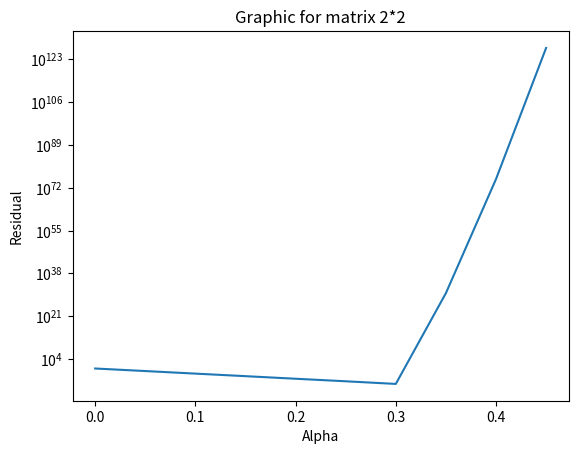
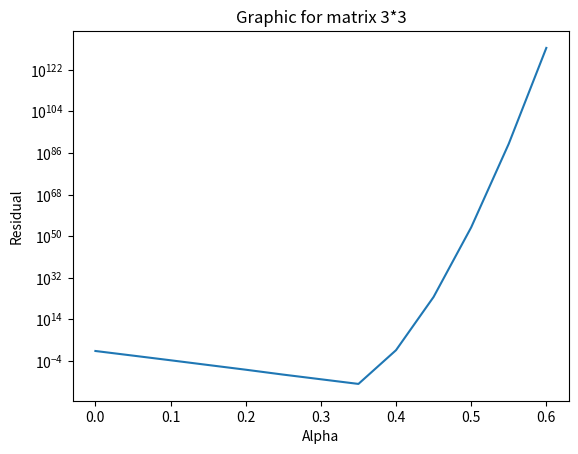
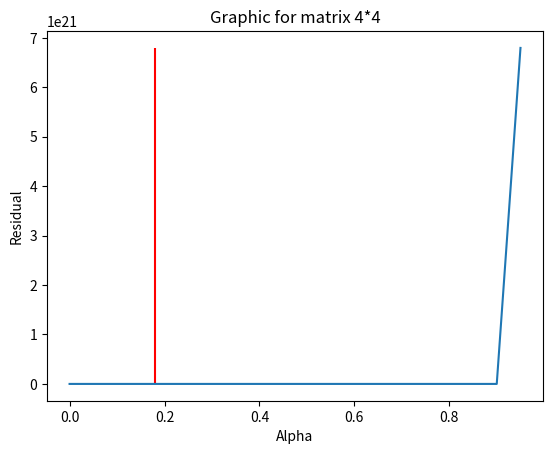
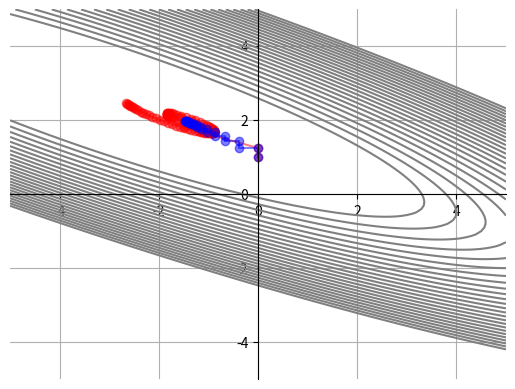
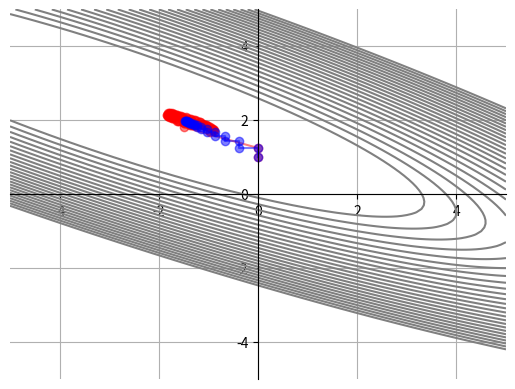

Python code for these plots, in order:
import numpy as np
import matplotlib.pyplot as plt
import math
from numpy import linalg as ln

def const_step_method(A, b, x, e, imax, alpha):
    """
    Функция с постоянным шагом альфа (alpha)

    Parameters:
    alpha - альфа, переменная вещественного типа, задается с клавиатуры, это сам шаг, который приближает полученные х к истинному значению числа х
    A - матрица коэффициентов
    b - столбец свободных членов
    x - столбец решений
    e - погрешность
    imax - максимальное число итераций


    Returns:
    Сначала находится приближенное значение столбца x, далее в цикле пересчитывается невязка.
    Выводится полученный столбец решений x, величина ошибки (расхождения) приближенного равенства и количество итераций.
    i - int (целочисленный тип данных), переменная, которая хранит значения следующего объекта
    d - float (вещественный тип данных), квадрат нормы невязки
    x - столбец решений

    residual - столбец, разность между столбцом b и произведением матрицы А на столбец х, величина ошибки (расхождения) приближенного равенства (невязка)
    d0 - float (вещественный тип данных), значение d

    """
    residual = b - A.dot(x)
    d = np.transpose(residual).dot(residual)
    d0 = d
    i = 0
    while (i < imax) and (d > e**2 * d0):
        x = x + (alpha * residual)
        residual = b - A.dot(x)
        d = np.transpose(residual).dot(residual)
        i += 1
    return x, np.sqrt(d), i

def var_step_method(A, b, x, e, imax):
    """
    Функция с переменным шагом альфа (аlpha), он изменяется в зависимости от величины расхождения
    В данном случае умножаем матрицу коэффициентов на невязку, считаем альфу по формуле.
    Потом находится приближенное значение столбца x, далее в цикле пересчитывается невязка.
    Выводится полученный столбец решений x, величина ошибки (расхождения) приближенного равенства и количество шагов.

    """
    residual = b - A.dot(x)
    d = np.transpose(residual).dot(residual)
    d0 = d
    i = 0
    while (i < imax) and (d > e**2 * d0):
        q = A.dot(residual)
        alpha = d / (np.transpose(residual).dot(q))
        x = x + alpha * residual
        residual = b - A.dot(x)
        d = np.transpose(residual).dot(residual)
        i += 1
    return x, np.sqrt(d), i

def var_step_method_visualisation(A, b, x, e, imax):
    """
    Функция с переменным шагом альфа (аlpha), он изменяется в зависимости от величины расхождения
    В данном случае умножаем матрицу коэффициентов на невязку, считаем альфу по формуле.
    Потом находится приближенное значение столбца x, далее в цикле пересчитывается невязка.
    Выводится полученный столбец решений x, величина ошибки (расхождения) приближенного равенства и количество шагов.

    """
    arr = np.empty((0, 2), float)
    residual = b - A.dot(x)
    d = np.transpose(residual).dot(residual)
    d0 = d
    i = 0
    while (i < imax) and (d > e**2 * d0):
        q = A.dot(residual)
        alpha = d / (np.transpose(residual).dot(q))
        x = x + alpha * residual
        residual = b - A.dot(x)
        d = np.transpose(residual).dot(residual)
        i += 1
        arr = np.append(arr, np.array([x]), axis=0)
        print(x)
    return x, np.sqrt(d), i, arr

def conjugate_gradients_method(A, b, x, e, imax):
    """
    Функция метода сопряженных градиентов.
    Так же как и в предыдущих случаях, умножаем матрицу коэффициентов на невязку, считаем альфу по формуле.
    Находится приближенное значение столбца x, далее в цикле пересчитывается невязка.

    Returns:
    Выводится полученный столбец решений x, величина ошибки (расхождения) приближенного равенства, количество итераций и массив из х.
    i - int (целочисленный тип данных), переменная, которая хранит значения следующего объекта
    delt - float (вещественный тип данных), квадрат нормы невязки
    x - столбец решений

    !!!Написать что такое arr!!!

    """
    arr = np.empty((0, 2), float)
    i = 0
    residual = b - A.dot(x)
    d = residual
    delt = np.transpose(residual).dot(residual)
    delt0 = delt
    while (i < imax) and (delt > e**2 * delt0):
        q = A.dot(d)
        alpha = delt / (np.transpose(d).dot(q))
        x = x + alpha * d
        residual = b - A.dot(x)
        delta = delt
        delt = np.transpose(residual).dot(residual)
        betta = delt / delta
        d = residual + betta * d
        i += 1
        arr = np.append(arr, np.array([x]), axis=0)
        print(x)
    return x, np.sqrt(delt), i, arr


def conjugate_gradients_Newton_Raphson(A, b, x, imax, e, jmax, epsilon):
    i = 0
    k = 0
    x_arr = np.empty((0, 2), float)
    residual = -1 * (A.dot(x) - b)
    d = residual
    delta_new = np.transpose(residual).dot(residual)
    delta0 = delta_new
    n = 50
    m = A
    while (i < imax) and (delta_new > e**2 * delta0):
        j = 0
        delta_d = np.transpose(d).dot(d)
        alpha = -1 * (np.transpose(A.dot(x) - b).dot(d)) / (np.transpose(d).dot(m).dot(d))
        x = x + alpha * d
        j += 1
        while (j < jmax) and (alpha ** 2 * delta_d > epsilon ** 2):
            alpha = -1 * (np.transpose(A.dot(x) - b).dot(d)) / (np.transpose(d).dot(m).dot(d))
            x = x + alpha * d
            x_arr = np.append(x_arr, np.array([x]), axis=0)
            j += 1
        residual = -1 * (A.dot(x) - b)
        delta_old = delta_new
        delta_new = np.transpose(residual).dot(residual)
        betta = delta_new / delta_old
        d = residual + betta * d
        k += 1
        if k == n or np.transpose(residual).dot(d) <= 0:
            d = residual
            k = 0
        i += 1
    return x, np.sqrt(delta_new), i, x_arr


def main():

    print("Matrix 2*2")
    A = np.array([[2, 3], [4, 8]], dtype=float)
    b = np.transpose(np.array([3, 10], dtype=float))
    x = np.transpose(np.array([0, 1], dtype=float))  # [-1.5, 2]
    e = 0.1
    imax = 100
    alpha = 0.2
    print("Constant step method")
    print(const_step_method(A, b, x, e, imax, alpha))
    print("Variable step method")
    print(var_step_method(A, b, x, e, imax))

    alpha = 0
    alph_arr = np.arange(0, 1, 0.05)
    det = np.zeros(len(alph_arr))
    k = 0
    while alpha < 1:
        x, d, i = const_step_method(A, b, x, e, imax, alpha)
        alpha += 0.05
        det[k] = d
        k += 1
    alpha = 0.12
    fig, ax = plt.subplots()
    plt.title("Graphic for matrix 2*2")
    plt.xlabel("Alpha")
    plt.ylabel("Residual")
    plt.yscale('log')
    ax.plot(alph_arr, det)
    ax.vlines(alpha, 0, det.max(), color='r')
    plt.show()


    print("Matrix 3*3")
    A = np.array([[3, 2, 1], [2, 3, 1], [2, 1, 3]], dtype=float)
    b = np.transpose(np.array([5, -1, 4], dtype=float))
    x = np.transpose(np.array([2, -2, 1], dtype=float))  # [3.5, -2.6, -0.08]
    e = 0.01
    imax = 100
    alpha = 0.5
    print("Constant step method")
    print(const_step_method(A, b, x, e, imax, alpha))
    print("Variable step method")
    print(var_step_method(A, b, x, e, imax))


    alpha = 0
    alph_arr = np.arange(0, 1, 0.05)
    det = np.zeros(len(alph_arr))
    k = 0
    while alpha < 1:
        x, d, i = const_step_method(A, b, x, e, imax, alpha)
        alpha += 0.05
        det[k] = d
        k += 1
    alpha = 0.5
    fig, ax = plt.subplots()
    plt.title("Graphic for matrix 3*3")
    plt.xlabel("Alpha")
    plt.ylabel("Residual")
    plt.yscale('log')
    ax.vlines(alpha, 0, det.max(), color='r')
    ax.plot(alph_arr, det)
    plt.show()


    print("Matrix 4*4")
    # A = np.array([[1, 1, 2, 3], [1, 2, 3, -1], [3, -1, -1, -2], [2, 3, -1, -1]], dtype=float)
    A = np.eye(4) + np.diag(np.ones(3), k=1) + np.diag(np.ones(2), k=-2)
    b = np.transpose(np.array([7, 8, 6, 6], dtype=float))
    x = np.transpose(np.array([1, 6, 1, 2], dtype=float))  # [2, 5, 3, 1]
    e = 0.01
    imax = 100
    alpha = 0.18
    print("Constant step method")
    print(const_step_method(A, b, x, e, imax, alpha))
    print("Variable step method")
    print(var_step_method(A, b, x, e, imax))

    alpha = 0
    alph_arr = np.arange(0, 1, 0.05)
    det = np.zeros(len(alph_arr))
    k = 0
    while alpha < 1:
        x, d, i = const_step_method(A, b, x, e, imax, alpha)
        alpha += 0.05
        det[k] = d
        k += 1
    alpha = 0.18
    fig, ax = plt.subplots()
    plt.title("Graphic for matrix 4*4")
    plt.xlabel("Alpha")
    plt.ylabel("Residual")
    ax.vlines(alpha, 0, det.max(), color='r')
    ax.plot(alph_arr, det)
    plt.show()

def visualisation():
    #A = np.array([[3, 7], [2, 8]], dtype=float)
    #b = np.transpose(np.array([4, 6], dtype=float))
    #x = np.transpose(np.array([-5, -4], dtype=float))  # [-1, 1]
    #A = np.array([[3, 2], [2, 6]], dtype=float)
    #b = np.transpose(np.array([2, -8], dtype=float))
    #x = np.transpose(np.array([-2, 2], dtype=float))
    A = np.array([[2, 3], [4, 8]], dtype=float)
    b = np.transpose(np.array([3, 10], dtype=float))
    x = np.transpose(np.array([0, 1], dtype=float))  # [-1.5, 2]
    imax = 100
    e = 0.01

    x1 = np.arange(-5, 5.01, 0.1)
    x2 = np.arange(-5, 5.01, 0.1)

    x1grid, x2grid = np.meshgrid(x1, x2)
    fig, ax = plt.subplots()
    #z = 0.5 * A[0, 0] * x1grid ** 2 + 0.5 * (A[1, 0] + A[0, 1] * x1grid * x2grid) + 0.5 * A[1, 1] * x2grid ** 2 - b[0] * x1grid - b[1] * x2grid - с
    z = np.zeros((len(x1), len(x1)))
    c = 0
    i, j = 0, 0
    for x10 in x1:
        for x20 in x2:
            x0 = np.transpose(np.array([x10, x20]))
            z[i, j] = 0.5 * np.transpose(x0).dot(A).dot(x0) - np.transpose(b).dot(x0) - c
            i += 1
        j += 1
        i = 0
    lev = np.arange(1, 50, 2)
    ax.contour(x1, x2, z, levels=lev, colors='gray')
    ax.grid()
    ax.spines['left'].set_position('center')
    ax.spines['right'].set_color('none')
    ax.spines['bottom'].set_position('center')
    ax.spines['top'].set_color('none')

    print("Method of conjugate gradients")
    x_grad, d_grad, i_grad, x_array_grad = conjugate_gradients_method(A, b, x, e, imax)
    print("Approximate x values: ", x_grad, ", norm value: ", d_grad, ", number of iterations: ", i_grad)
    print("All approximations:", x_array_grad)
    x_grad_graph = np.array([x[0]], dtype=float)
    y_grad_graph = np.array([x[1]], dtype=float)
    for c in x_array_grad:
        x_grad_graph = np.append(x_grad_graph, c[0])
        y_grad_graph = np.append(y_grad_graph, c[1])
    plt.plot(x_grad_graph, y_grad_graph, 'o-r', alpha=0.5)

    print("Method of steepest decent")
    x_decent, d_decent, i_decent, x_array_decent = var_step_method_visualisation(A, b, x, e, imax)
    print("Approximate x values: ", x_decent, ", norm value: ", d_decent, ", number of iterations: ", i_decent)
    print("All approximations:", x_array_decent)
    x_decent_graph = np.array([x[0]], dtype=float)
    y_decent_graph = np.array([x[1]], dtype=float)
    for c in x_array_decent:
        x_decent_graph = np.append(x_decent_graph, c[0])
        y_decent_graph = np.append(y_decent_graph, c[1])
    plt.plot(x_decent_graph, y_decent_graph, 'o-b', alpha=0.5)
    plt.show()

def visualisation_Newton_Raphson():
    A = np.array([[2, 3], [4, 8]], dtype=float)
    b = np.transpose(np.array([3, 10], dtype=float))
    x = np.transpose(np.array([0, 1], dtype=float))  # [-1.5, 2]
    imax = 100
    jmax = 100
    e = 0.01
    epsilon = 0.01

    x1 = np.arange(-5, 5.01, 0.1)
    x2 = np.arange(-5, 5.01, 0.1)

    x1grid, x2grid = np.meshgrid(x1, x2)
    fig, ax = plt.subplots()
    # z = 0.5 * A[0, 0] * x1grid ** 2 + 0.5 * (A[1, 0] + A[0, 1] * x1grid * x2grid) + 0.5 * A[1, 1] * x2grid ** 2 - b[0] * x1grid - b[1] * x2grid - с
    z = np.zeros((len(x1), len(x1)))
    c = 0
    i, j = 0, 0
    for x10 in x1:
        for x20 in x2:
            x0 = np.transpose(np.array([x10, x20]))
            z[i, j] = 0.5 * np.transpose(x0).dot(A).dot(x0) - np.transpose(b).dot(x0) - c
            i += 1
        j += 1
        i = 0
    lev = np.arange(1, 50, 2)
    ax.contour(x1, x2, z, levels=lev, colors='gray')
    ax.grid()
    ax.spines['left'].set_position('center')
    ax.spines['right'].set_color('none')
    ax.spines['bottom'].set_position('center')
    ax.spines['top'].set_color('none')

    print("Method of Newton-Raphson")
    x_grad, d_grad, i_grad, x_array_grad = conjugate_gradients_Newton_Raphson(A, b, x, imax, e, jmax, epsilon)
    print("Approximate x values: ", x_grad, ", norm value: ", d_grad, ", number of iterations: ", i_grad)
    print("All approximations:", x_array_grad)
    x_grad_graph = np.array([x[0]], dtype=float)
    y_grad_graph = np.array([x[1]], dtype=float)
    for coord in x_array_grad:
        x_grad_graph = np.append(x_grad_graph, coord[0])
        y_grad_graph = np.append(y_grad_graph, coord[1])
    plt.plot(x_grad_graph, y_grad_graph, 'o-r', alpha=0.5)

    print("Method of steepest decent")
    x_decent, d_decent, i_decent, x_array_decent = var_step_method_visualisation(A, b, x, e, imax)
    print("Approximate x values: ", x_decent, ", norm value: ", d_decent, ", number of iterations: ", i_decent)
    print("All approximations:", x_array_decent)
    x_decent_graph = np.array([x[0]], dtype=float)
    y_decent_graph = np.array([x[1]], dtype=float)
    for coord in x_array_decent:
        x_decent_graph = np.append(x_decent_graph, coord[0])
        y_decent_graph = np.append(y_decent_graph, coord[1])
    plt.plot(x_decent_graph, y_decent_graph, 'o-b', alpha=0.5)
    plt.show()


main()
visualisation()
visualisation_Newton_Raphson()
